Labelled photos from "data", an image-classification folder in tanverhassantanver/Automated-Identification-of-Medicinal-Plants-Through-Image-Processing-and-Transfer-Learning. The possible labels are: Aristolochia indica, Centella asiatica, giant calotrope, green chiretta, Terminalia bellirica.

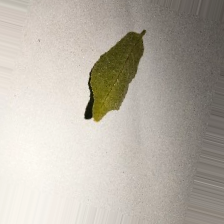
Label: Aristolochia indica

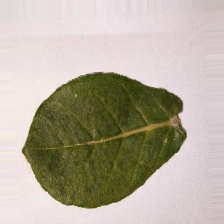
Label: giant calotrope

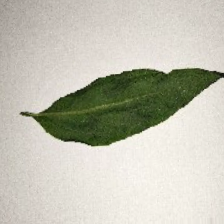
Label: green chiretta

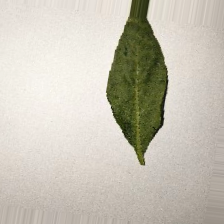
Label: green chiretta

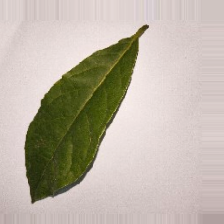
Label: Terminalia bellirica

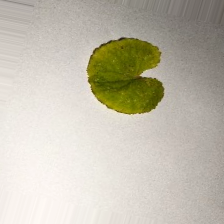
Label: Centella asiatica
